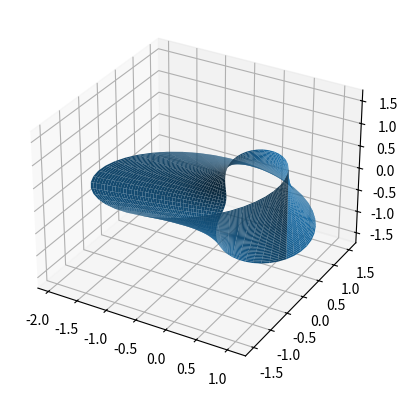

Generate this figure with matplotlib:
import mpl_toolkits.mplot3d.axes3d as p3
from matplotlib import pyplot as plt
import numpy as np
# surface visulisation
N=50





u = np.linspace(-1, 1, N)
v = np.linspace(0, 2*np.pi, N)
u,v = np.meshgrid(u,v)





# #sphere
# x = np.cos(v)*np.sin(u)
# y = np.sin(v)*np.sin(u)
# z = np.cos(u)

# #recangular sphere
#
# x = u
# y = v
# z = np.sqrt(1-x**2-y**2)



# #Torus
#
# x = (2+1*np.cos(u))*np.cos(v)
# y = (2+1*np.cos(u))*np.sin(v)
# z = 1*np.sin(u)


# #hump looking thing
# x = u*np.sin(v)
# y = u*np.cos(v)
# z = np.exp(-u)
#
# #exotic surface
# x = u*np.cos(v)
# y = u*np.sin(v)
# z = np.sin(u)*np.sin(v)

# #saddle
#
# x = u
# y = v
# z = (u*u -v*v)/50

#mobeius strip

x = (1-u*np.sin(v/2))*np.cos(v)
y = (1-u*np.sin(v/2))*np.sin(v)
z = u*np.cos(v/2)



fig,axes = plt.subplots(subplot_kw=dict(projection='3d'))
ax = axes
ax.plot_surface(x, y, z)


max_range = np.array([x.max()-x.min(), y.max()-y.min(), z.max()-z.min()]).max() / 2.0

mid_x = (x.max()+x.min()) * 0.5
mid_y = (y.max()+y.min()) * 0.5
mid_z = (z.max()+z.min()) * 0.5
ax.set_xlim(mid_x - max_range, mid_x + max_range)
ax.set_ylim(mid_y - max_range, mid_y + max_range)
ax.set_zlim(mid_z - max_range, mid_z + max_range)



plt.show()
